Image classification data set "split" (dalayne95/harmful-algal-bloom-detection on GitHub). Class labels (2): algae, not algae.

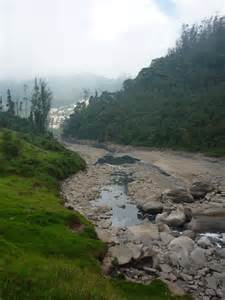
Label: not algae

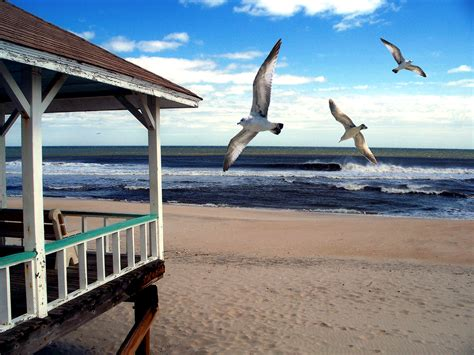
Label: not algae

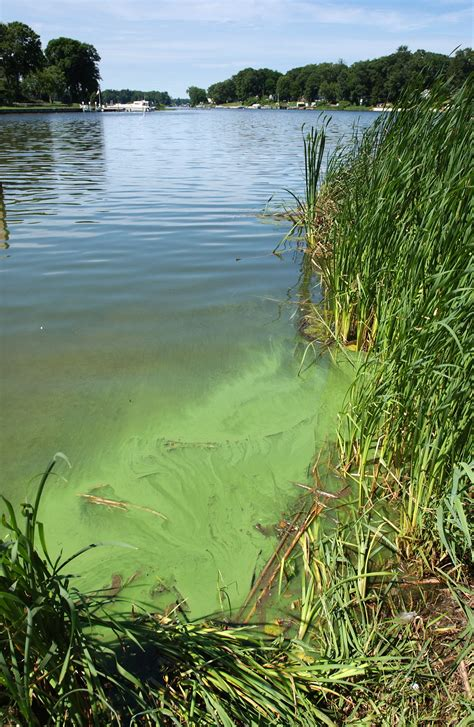
Label: algae

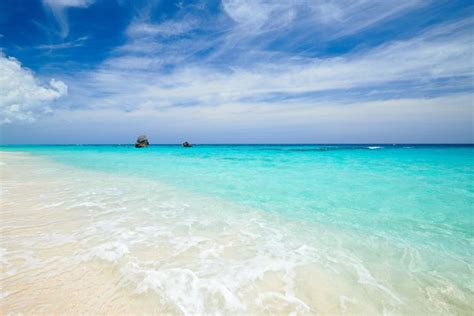
Label: not algae

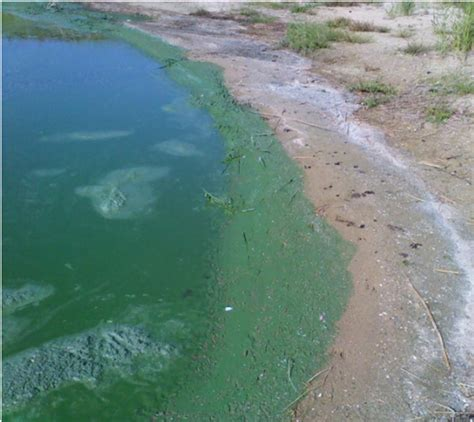
Label: algae

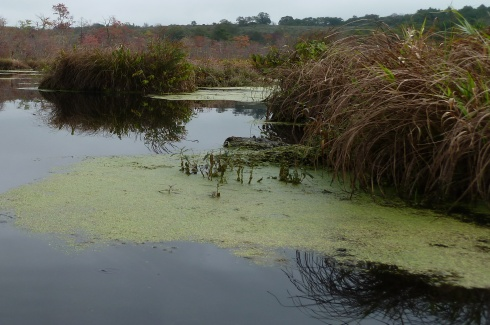
Label: algae
